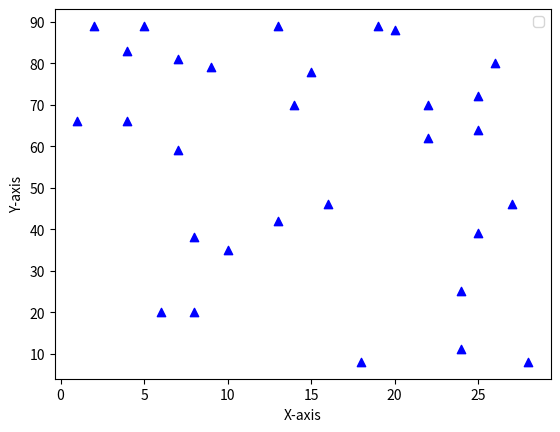

Here is the Python script that generated this plot:
import matplotlib.pyplot as plt

x_coords = [13, 16, 22, 1, 4, 28, 4, 8, 10, 20, 22, 19, 5, 24, 7, 25, 25, 13, 27, 2, 7, 8, 24, 15, 25, 18, 6, 26, 14, 9]
y_coords = [42, 46, 62, 66, 66, 8, 83, 20, 35, 88, 70, 89, 89, 11, 59, 64, 39, 89, 46, 89, 81, 38, 25, 78, 72, 8, 20, 80, 70, 79]
plt.scatter(x_coords, y_coords, marker='^', color='blue')
plt.xlabel('X-axis')
plt.ylabel('Y-axis')
plt.legend()
plt.show()
